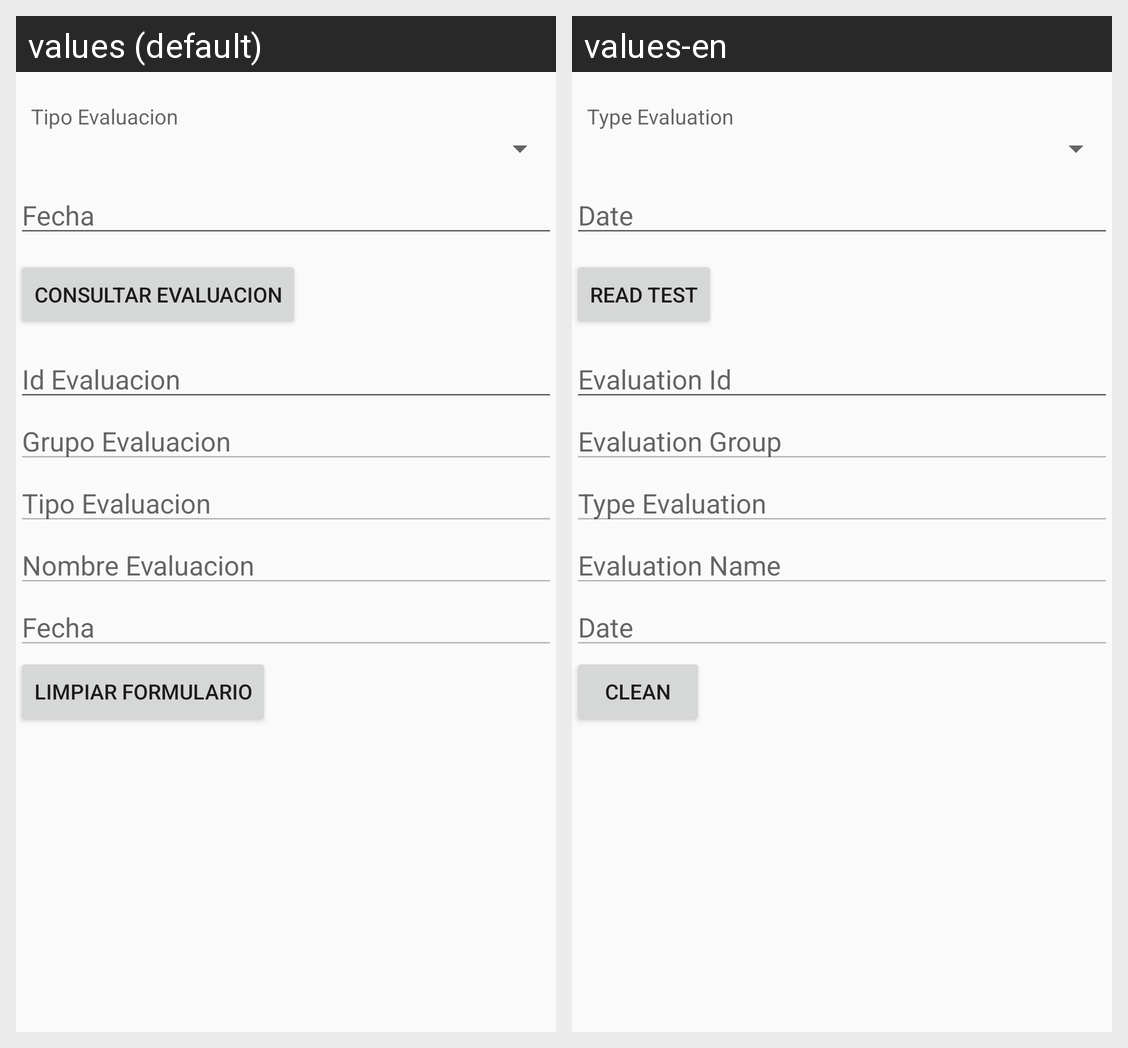

Strings drawn on this Android screen and how each of the app's shown locales translates them:
Android screen res/layout/activity_evaluacion_consultar.xml rendered under 2 locales, left to right: values (default), values-en. Device: Nexus 5 (rendered at 1080×1920; each locale shown at half size, 540×960, under a caption strip naming it); theme AppTheme.
Strings drawn on this screen, with the default value and each locale's value (text and hints the layout hard-codes, and strings that could not be matched under every locale, appear in the picture but are not listed):

tipoevaluacionevaluacion
  values: Tipo Evaluacion
  values-en: Type Evaluation

fecha
  values: Fecha
  values-en: Date

evaluacionread
  values: Consultar Evaluacion
  values-en: Read Test

idevaluacion
  values: Id Evaluacion
  values-en: Evaluation Id

grupoevaluacion
  values: Grupo Evaluacion
  values-en: Evaluation Group

nombreevaluacion
  values: Nombre Evaluacion
  values-en: Evaluation Name

limpiar
  values: Limpiar Formulario
  values-en: Clean
